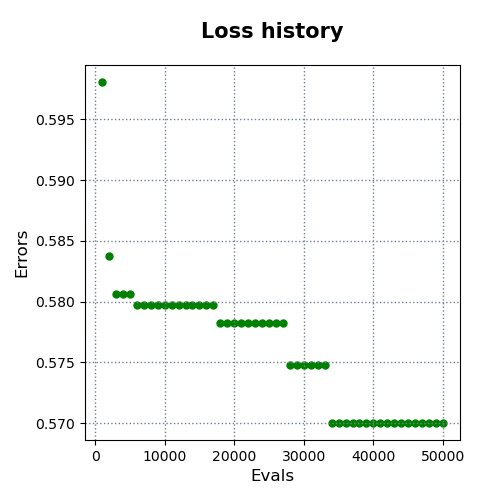

Source data for this figure (header and first rows):
evals, errors
1000, 0.5981
2000, 0.5837
3000, 0.5807
4000, 0.5807
5000, 0.5807
6000, 0.5797
7000, 0.5797
8000, 0.5797
9000, 0.5797
10000, 0.5797
11000, 0.5797
12000, 0.5797
13000, 0.5797
14000, 0.5797
15000, 0.5797
16000, 0.5797
17000, 0.5797
18000, 0.5783
19000, 0.5783
20000, 0.5783
21000, 0.5783
22000, 0.5783
23000, 0.5783
24000, 0.5783
25000, 0.5783
26000, 0.5783
27000, 0.5783
28000, 0.5748
29000, 0.5748
30000, 0.5748
31000, 0.5748
32000, 0.5748
33000, 0.5748
34000, 0.57
35000, 0.57
36000, 0.57
37000, 0.57
38000, 0.57
39000, 0.57
40000, 0.57
41000, 0.57
42000, 0.57
43000, 0.57
44000, 0.57
45000, 0.57
46000, 0.57
47000, 0.57
48000, 0.57
49000, 0.57
50000, 0.57
